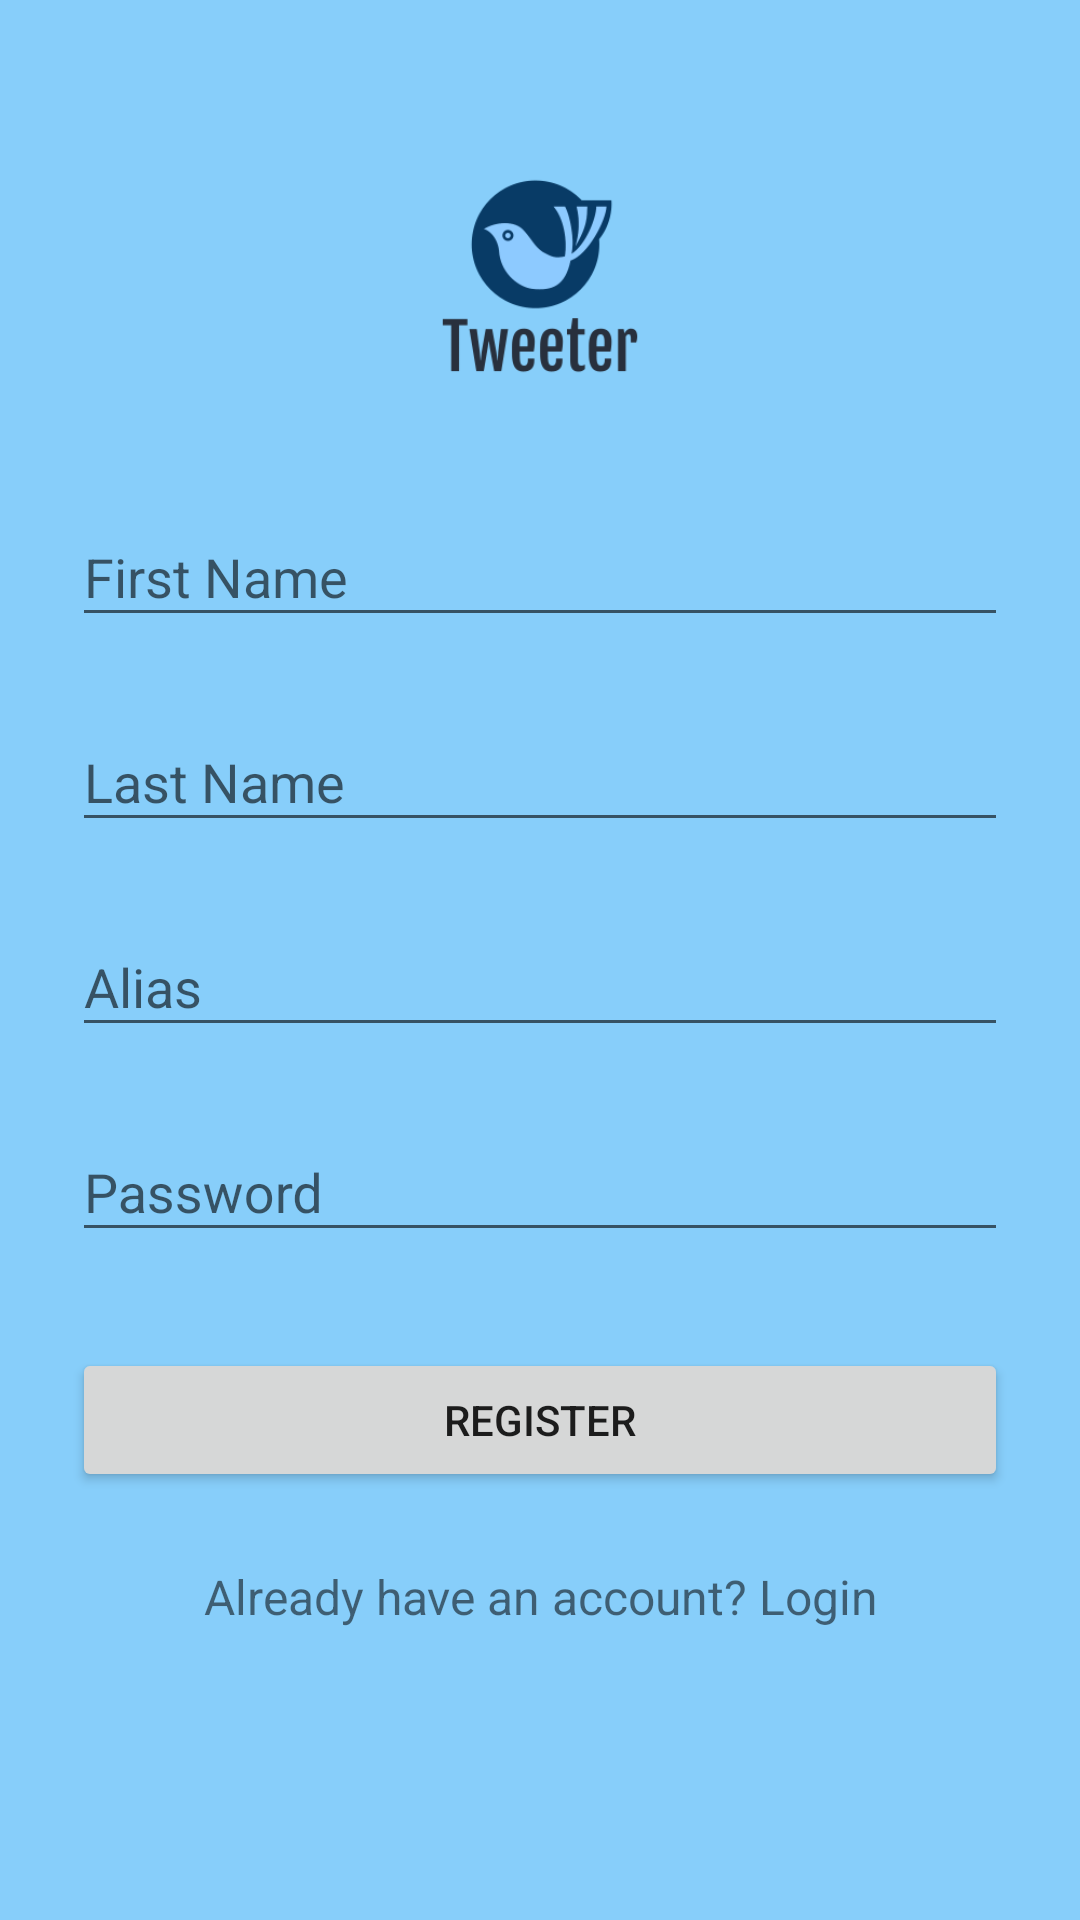

Here is an Android app screen rendered from its layout file. Give the layout XML and the strings, colors and styles it references.
<!-- AndroidManifest.xml: activity theme AppTheme.NoActionBar -->
<!-- res/layout/activity_register.xml -->
<?xml version="1.0" encoding="utf-8"?>
<ScrollView xmlns:android="http://schemas.android.com/apk/res/android"
    android:layout_width="fill_parent"
    android:layout_height="fill_parent"
    android:fitsSystemWindows="true"
    android:background="@color/babyblue">

    <LinearLayout
        android:orientation="vertical"
        android:layout_width="match_parent"
        android:layout_height="wrap_content"
        android:paddingTop="56dp"
        android:paddingLeft="24dp"
        android:paddingRight="24dp">

        <ImageView android:src="@drawable/tweet"
            android:layout_width="wrap_content"
            android:layout_height="72dp"
            android:layout_marginBottom="24dp"
            android:layout_gravity="center_horizontal" />

        <com.google.android.material.textfield.TextInputLayout
            android:layout_width="match_parent"
            android:layout_height="wrap_content"
            android:layout_marginTop="8dp"
            android:layout_marginBottom="8dp">
            <EditText android:id="@+id/input_first_name"
                android:layout_width="match_parent"
                android:layout_height="wrap_content"
                android:inputType="textEmailAddress"
                android:hint="First Name" />
        </com.google.android.material.textfield.TextInputLayout>

        <com.google.android.material.textfield.TextInputLayout
            android:layout_width="match_parent"
            android:layout_height="wrap_content"
            android:layout_marginTop="8dp"
            android:layout_marginBottom="8dp">
            <EditText android:id="@+id/input_last_name"
                android:layout_width="match_parent"
                android:layout_height="wrap_content"
                android:inputType="textEmailAddress"
                android:hint="Last Name" />
        </com.google.android.material.textfield.TextInputLayout>

        
        <com.google.android.material.textfield.TextInputLayout
            android:layout_width="match_parent"
            android:layout_height="wrap_content"
            android:layout_marginTop="8dp"
            android:layout_marginBottom="8dp">
            <EditText android:id="@+id/input_alias"
                android:layout_width="match_parent"
                android:layout_height="wrap_content"
                android:inputType="textEmailAddress"
                android:hint="Alias" />
        </com.google.android.material.textfield.TextInputLayout>

        
        <com.google.android.material.textfield.TextInputLayout
            android:layout_width="match_parent"
            android:layout_height="wrap_content"
            android:layout_marginTop="8dp"
            android:layout_marginBottom="8dp">
            <EditText android:id="@+id/input_password"
                android:layout_width="match_parent"
                android:layout_height="wrap_content"
                android:inputType="textPassword"
                android:hint="Password"/>
        </com.google.android.material.textfield.TextInputLayout>

        <androidx.appcompat.widget.AppCompatButton
            android:id="@+id/RegisterButton"
            android:layout_width="fill_parent"
            android:layout_height="wrap_content"
            android:layout_marginTop="24dp"
            android:layout_marginBottom="24dp"
            android:padding="12dp"
            android:text="Register"/>



        <TextView android:id="@+id/link_login"
            android:layout_width="fill_parent"
            android:layout_height="wrap_content"
            android:layout_marginBottom="24dp"
            android:text="Already have an account? Login"
            android:gravity="center"
            android:textSize="16dip"/>

    </LinearLayout>
</ScrollView>
<!-- resources referenced by this layout -->
<resources>
  <color name="babyblue">#87CEFA</color>
  <!-- drawable tweet: png bitmap (drawable, 9928 bytes) -->
  <style name="AppTheme.NoActionBar">
          <item name="windowActionBar">false</item>
          <item name="windowNoTitle">true</item>
      </style>
</resources>
